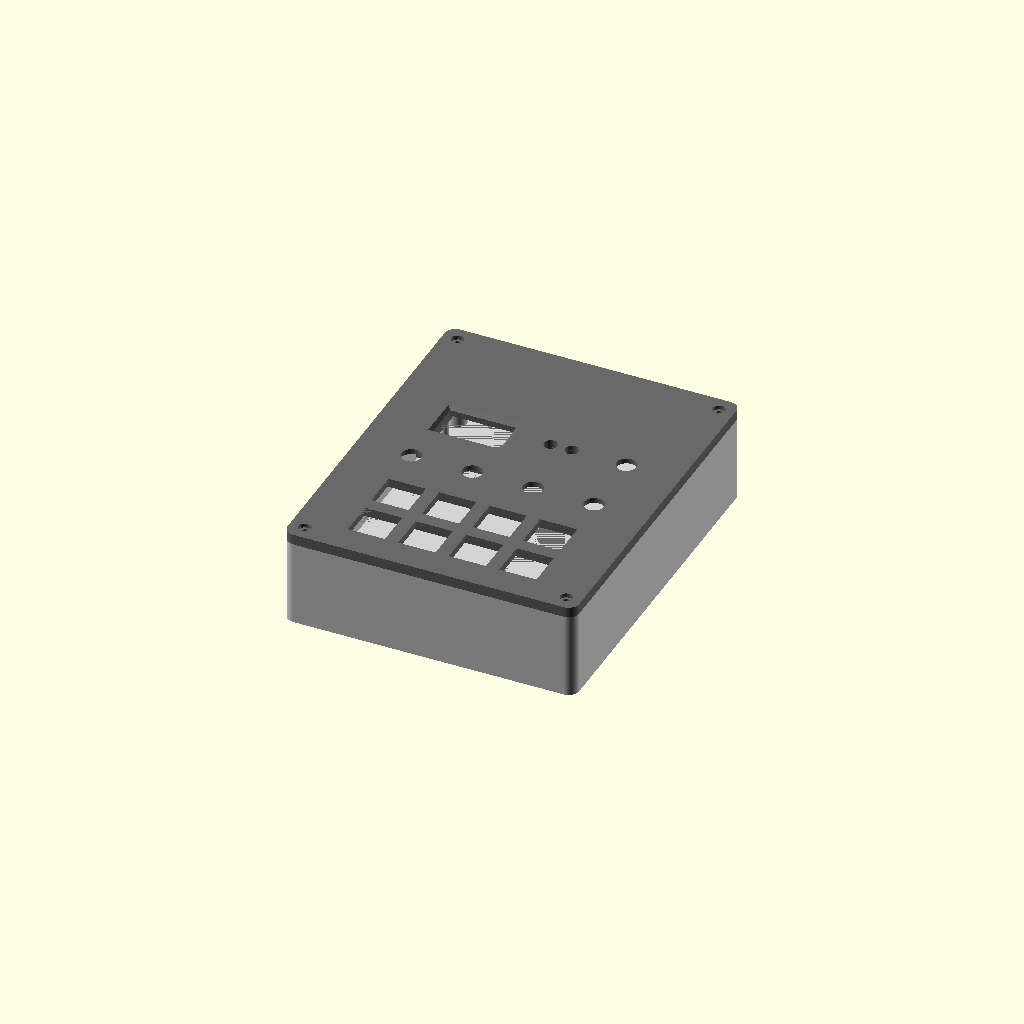
Cell 1: rendered with the file's own defaults.
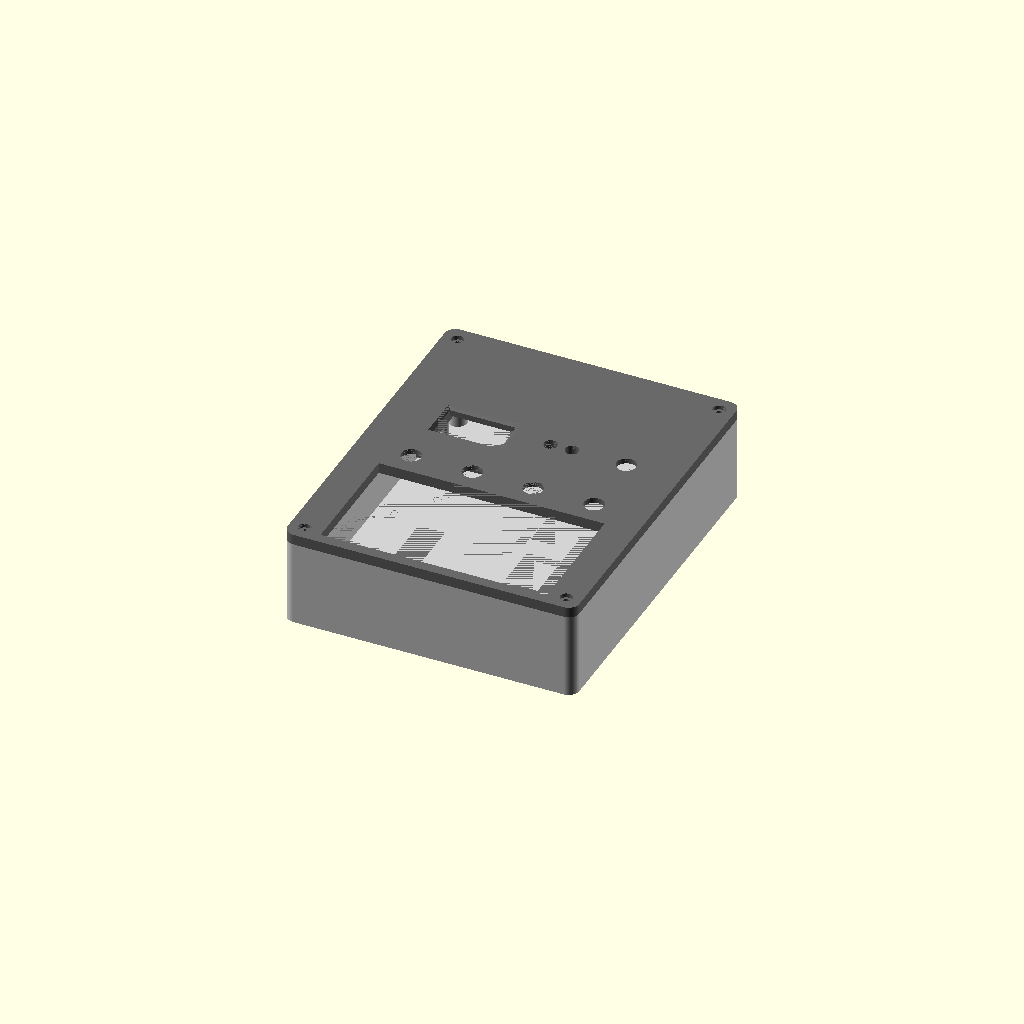
Cell 2 — switch_cutout set to 28, the other parameters unchanged.
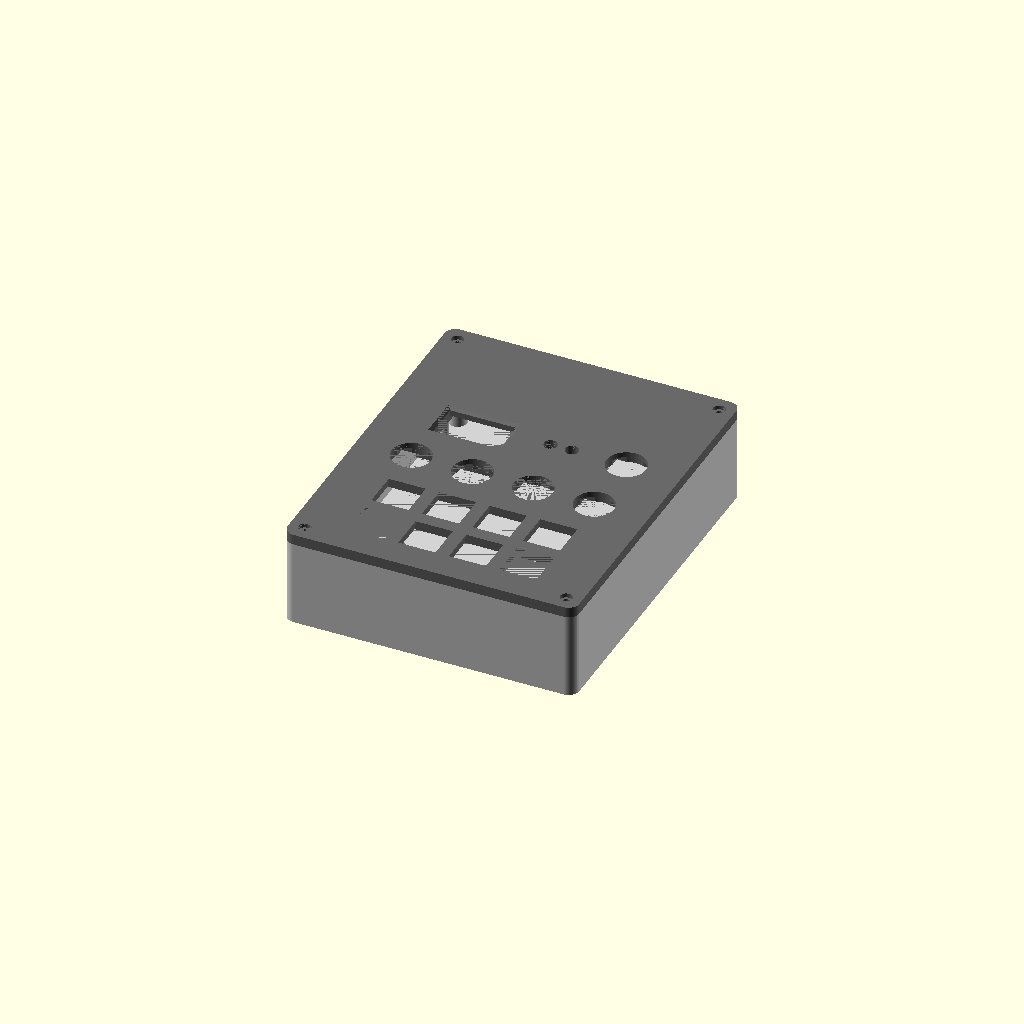
Cell 3: encoder_hole = 14.8 (everything else at default).
All cells are drawn from one camera (rotation 55°, 0°, 25°, orthographic, colour scheme Cornfield), so only the parameter changes between them.
OpenSCAD source file case/mixpad_v1.scad:
// Pico Mixpad v1 - printed parts (hand-wired version)
// OpenSCAD 2021.01 or newer. Every part comes from this one file.
//
// Export one part at a time, either in the OpenSCAD GUI (set `part` below, F6, then File > Export > STL)
// or from the command line:
//   openscad -D 'part="plate"' -o plate.stl mixpad_v1.scad
//
// Parts: "test", "oled_test", "plate", "tray", "oled_clamp", "knob", "knob_fit_test", "assembly"
//
// Coordinates: x = left/right (0 = centre), y = front (0) to back, z = up (0 = underside of the tray).
//
// MEASURE BEFORE PRINTING THE BIG PARTS: print "test" and "oled_test" first (they take ~20 min each) and
// adjust the tolerances below until the switch, encoder, LEDs, screws and OLED fit.

part = "assembly";

/* [Fit tolerances - tune with the test prints] */
switch_cutout   = 14.0;   // Cherry MX plate cutout; 14.0 nominal, raise to 14.1 if switches won't seat
encoder_hole    = 7.4;    // EC11 M7 bushing
led5_hole       = 5.1;    // 5 mm LED body
led3_hole       = 3.1;    // 3 mm LED body
pilot_hole      = 1.6;    // M2 self-tapping screw into plastic
clearance_hole  = 2.4;    // M2 screw passing through
knob_bore       = 5.8;    // ribbed 6 mm shaft press fit (tune with "knob_fit_test")

/* [Case] */
W        = 110;   // outer width
D        = 135;   // outer depth
wall     = 2.5;
floor_t  = 2.4;
inner_h  = 30;    // floor top to plate underside (room for the Pico + jumper plugs)
plate_t  = 4.0;
corner_r = 4;

/* [Layout] */
pitch    = 19.05;                          // standard key spacing
key_rows = [18, 18 + 19.05];               // y of the two key rows (front row first)
knob_y   = 60;
knob_xs  = [-34.5, -11.5, 11.5, 34.5];     // the four app knobs
master   = [34.5, 86];                     // master knob
oled_c   = [-22, 86];                      // centre of the OLED module
led_size = 5;                              // 5 or 3 (mm) - which LEDs you fit
leds     = [[6, 86], [14, 86]];            // red, green

/* [OLED module: 0.96" 128x64 I2C, pins along one edge] */
oled_w        = 27.8;   // module board size (measure yours); 27.8 fits the common 27.3 x 27.8 boards
oled_h        = 27.8;
oled_t        = 4.1;    // glass face to back of the board
oled_window   = [25, 14];
oled_window_dy = -1.5;  // window offset from module centre, + = toward the pin edge (pins face the back)

/* [Pico 2 H, mounted upside down so its header pins point up] */
pico_len   = 51;
pico_wid   = 21;
pico_holes = [[-23.5, -5.7], [23.5, -5.7], [-23.5, 5.7], [23.5, 5.7]];   // 47 x 11.4 mm hole pattern
pico_post_h = 7;      // lifts the board so the USB plug clears the floor
usb_side    = -1;     // -1 = cable exits the left wall, 1 = right wall

$fn = 64;
eps = 0.01;

inner_w = W - 2 * wall;
pico_c  = [usb_side * (inner_w / 2 - 0.6 - pico_len / 2), 114.5];
bosses  = [[-(inner_w / 2 - 3.2), wall + 3.2], [inner_w / 2 - 3.2, wall + 3.2],
           [-(inner_w / 2 - 3.2), D - wall - 3.2], [inner_w / 2 - 3.2, D - wall - 3.2]];

// ---------------------------------------------------------------- helpers

module rounded_rect(w, d, h, r) {
    // w x d footprint centred on x, starting at y = 0
    translate([-w / 2 + r, r, 0]) minkowski() {
        cube([w - 2 * r, d - 2 * r, h / 2]);
        cylinder(r = r, h = h / 2);
    }
}

module switch_cut() {
    // through-cutout + underside pocket that leaves a 1.5 mm skin for the MX clips
    translate([-switch_cutout / 2, -switch_cutout / 2, -eps]) cube([switch_cutout, switch_cutout, plate_t + 2 * eps]);
    translate([-7.8, -7.8, -eps]) cube([15.6, 15.6, plate_t - 1.5 + eps]);
}

module encoder_cut() {
    // M7 hole + 13.5 mm pocket so the plate is 2 mm thick where the nut clamps
    translate([0, 0, -eps]) cylinder(d = encoder_hole, h = plate_t + 2 * eps);
    translate([-6.75, -6.75, -eps]) cube([13.5, 13.5, plate_t - 2 + eps]);
}

module led_cut() {
    translate([0, 0, -eps]) cylinder(d = led_size == 5 ? led5_hole : led3_hole, h = plate_t + 2 * eps);
}

module oled_window_cut() {
    translate([-oled_window[0] / 2, -oled_window[1] / 2 + oled_window_dy, -eps])
        cube([oled_window[0], oled_window[1], plate_t + 2 * eps]);
    // 45-degree chamfer on top so the screen edges aren't shadowed
    translate([0, oled_window_dy, plate_t - 1.2])
        linear_extrude(height = 1.2 + eps, scale = [(oled_window[0] + 2.4) / oled_window[0], (oled_window[1] + 2.4) / oled_window[1]])
            square(oled_window, center = true);
}

module oled_pocket_walls() {
    // hangs below the plate (plate underside = z 0 here); module drops in glass-first
    difference() {
        translate([-oled_w / 2 - 1.8, -oled_h / 2 - 1.8, -oled_t]) cube([oled_w + 3.6, oled_h + 3.6, oled_t]);
        translate([-oled_w / 2 - 0.3, -oled_h / 2 - 0.3, -oled_t - eps]) cube([oled_w + 0.6, oled_h + 0.6, oled_t + 2 * eps]);
        // gap for the pin header on the back edge
        translate([-6, oled_h / 2 - 1, -oled_t - eps]) cube([12, 4, oled_t + 2 * eps]);
    }
    // two posts for the clamp bar, on the front half (away from the pins)
    for (sx = [-1, 1]) translate([sx * (oled_w / 2 + 4.8), -5, -oled_t]) difference() {
        cylinder(d = 6, h = oled_t);
        translate([0, 0, -eps]) cylinder(d = pilot_hole, h = oled_t + 2 * eps);
    }
}

// ---------------------------------------------------------------- parts

module plate() {
    difference() {
        union() {
            rounded_rect(W, D, plate_t, corner_r);
            // alignment lip that sits just inside the tray walls
            difference() {
                translate([0, wall + 0.3, -2]) rounded_rect(inner_w - 0.6, D - 2 * wall - 0.6, 2, 1.2);
                translate([0, wall + 1.5, -2 - eps]) rounded_rect(inner_w - 3.0, D - 2 * wall - 3.0, 2 + 2 * eps, 0.5);
            }
        }
        for (r = key_rows, i = [-1.5, -0.5, 0.5, 1.5]) translate([i * pitch, r, 0]) switch_cut();
        for (x = knob_xs) translate([x, knob_y, 0]) encoder_cut();
        translate([master[0], master[1], 0]) encoder_cut();
        for (p = leds) translate([p[0], p[1], 0]) led_cut();
        translate([oled_c[0], oled_c[1], 0]) oled_window_cut();
        translate([oled_c[0], oled_c[1], -eps]) translate([-oled_w / 2 - 0.3, -oled_h / 2 - 0.3, 0]) cube([oled_w + 0.6, oled_h + 0.6, 0.6]);
        // corner screws: clearance hole + recess for the pan head
        for (b = bosses) translate([b[0], b[1], -2 - eps]) {
            cylinder(d = clearance_hole, h = plate_t + 2 + 2 * eps);
            translate([0, 0, 2 + plate_t - 1.6]) cylinder(d = 4.6, h = 1.6 + 2 * eps);
        }
        // keep the lip clear of the screw bosses
        for (b = bosses) translate([b[0], b[1], -2 - eps]) cylinder(r = 4.3, h = 2 + eps);
        // and leave the space above the Pico free for the jumper wires to bend
        translate([pico_c[0] - pico_len / 2 - 4, pico_c[1] - pico_wid / 2 - 4, -2 - eps]) cube([pico_len + 8, pico_wid + 8, 2 + eps]);
    }
    translate([oled_c[0], oled_c[1], 0]) oled_pocket_walls();
}

module tray() {
    difference() {
        union() {
            difference() {
                rounded_rect(W, D, floor_t + inner_h, corner_r);
                translate([0, wall, floor_t]) rounded_rect(inner_w, D - 2 * wall, inner_h + eps, max(corner_r - wall, 0.5));
            }
            // corner bosses for the plate screws
            for (b = bosses) translate([b[0], b[1], 0]) cylinder(d = 7, h = floor_t + inner_h);
            // Pico supports (board sits upside down on them). The USB socket hangs below the board
            // between the two USB-end holes, so those get thin pegs; the far end gets screw posts.
            for (h = pico_holes) translate([pico_c[0] + h[0], pico_c[1] + h[1], 0]) {
                if (h[0] * usb_side > 0) {
                    cylinder(d = 3.0, h = floor_t + pico_post_h);
                    cylinder(d = 1.8, h = floor_t + pico_post_h + 1.2, $fn = 24);
                } else {
                    cylinder(d = 5, h = floor_t + pico_post_h);
                }
            }
        }
        for (b = bosses) translate([b[0], b[1], floor_t + inner_h - 12]) cylinder(d = pilot_hole, h = 12 + eps);
        for (h = pico_holes) if (h[0] * usb_side < 0)
            translate([pico_c[0] + h[0], pico_c[1] + h[1], floor_t + 1]) cylinder(d = pilot_hole, h = pico_post_h + eps);
        // USB plug opening, lined up with the Pico's connector
        translate([usb_side * (W / 2 - wall / 2), pico_c[1], floor_t + pico_post_h - 1.5])
            cube([wall + 2, 12, 10], center = true);
        // shallow recesses that locate the 12 mm rubber feet
        for (sx = [-1, 1], y = [14, D - 14]) translate([sx * (W / 2 - 14), y, -eps]) cylinder(d = 12.6, h = 0.6);
    }
}

module oled_clamp() {
    difference() {
        hull() for (sx = [-1, 1]) translate([sx * (oled_w / 2 + 4.8), 0, 0]) cylinder(d = 6, h = 2.5);
        for (sx = [-1, 1]) translate([sx * (oled_w / 2 + 4.8), 0, -eps]) cylinder(d = clearance_hole, h = 2.5 + 2 * eps);
    }
}

module knob() {
    // optional larger master knob (the encoders ship with 15 mm knobs)
    h = 16; d = 30;
    difference() {
        union() {
            cylinder(d = d - 2, h = h);
            for (a = [0 : 15 : 359]) rotate(a) translate([d / 2 - 1.6, 0, 0]) cylinder(d = 2.4, h = h - 1.5, $fn = 16);
            translate([0, 0, h - 1.5]) cylinder(d1 = d - 2, d2 = d - 5, h = 1.5);
        }
        translate([0, 0, -eps]) cylinder(d = knob_bore, h = 12 + eps);
        translate([0, 0, -eps]) cylinder(d1 = knob_bore + 1, d2 = knob_bore, h = 0.6);   // lead-in chamfer
        translate([d / 2 - 5, 0, h - 0.8]) cylinder(d = 2, h = 1);                       // position dot
    }
}

module knob_fit_test() {
    bores = [5.6, 5.8, 6.0];
    for (i = [0 : 2]) translate([i * 13, 0, 0]) difference() {
        cylinder(d = 11, h = 8);
        translate([0, 0, -eps]) cylinder(d = bores[i], h = 8 + 2 * eps);
        // notches on the rim count the variant: 1 = 5.6, 2 = 5.8, 3 = 6.0
        for (n = [0 : i]) rotate(90 + n * 25) translate([5.5, 0, 6.5]) cube([1.6, 1.2, 3.1], center = true);
    }
}

module test_plate() {
    difference() {
        union() {
            translate([-32, -17, 0]) cube([64, 34, plate_t]);
        }
        translate([-16, 0, 0]) switch_cut();
        translate([12, 4, 0]) encoder_cut();
        translate([6, -11, 0]) cylinder(d = led5_hole, h = 3 * plate_t, center = true);
        translate([14, -11, 0]) cylinder(d = led3_hole, h = 3 * plate_t, center = true);
        translate([26, -11, 0]) cylinder(d = clearance_hole, h = 3 * plate_t, center = true);
    }
    // boss under the plate to test the M2 pilot hole (screw in from the top through the 2.4 mm hole next to it)
    translate([26, 6, -8]) difference() {
        cylinder(d = 7, h = 8);
        translate([0, 0, -eps]) cylinder(d = pilot_hole, h = 7);
    }
}

module oled_test() {
    // just the plate area around the OLED, to check the window position and pocket fit
    difference() {
        translate([-oled_w / 2 - 12, -oled_h / 2 - 4, 0]) cube([oled_w + 24, oled_h + 8, plate_t]);
        oled_window_cut();
        translate([-oled_w / 2 - 0.3, -oled_h / 2 - 0.3, -eps]) cube([oled_w + 0.6, oled_h + 0.6, 0.6]);
    }
    oled_pocket_walls();
}

module assembly() {
    color("lightgrey") tray();
    color("dimgrey") translate([0, 0, floor_t + inner_h]) plate();
}

// Parts are output in print orientation: the plate and test pieces are flipped so their
// visible top face lies on the bed.
module flip() { translate([0, 0, plate_t]) rotate([180, 0, 0]) children(); }

if (part == "plate") flip() plate();
else if (part == "tray") tray();
else if (part == "oled_clamp") oled_clamp();
else if (part == "knob") knob();
else if (part == "knob_fit_test") knob_fit_test();
else if (part == "test") flip() test_plate();
else if (part == "oled_test") flip() oled_test();
else if (part == "none") { }
else assembly();
Parameter table extracted from the source (name, type, default, range or options):
part: string, default "assembly"
switch_cutout: number, default 14
encoder_hole: number, default 7.4
led5_hole: number, default 5.1
led3_hole: number, default 3.1
pilot_hole: number, default 1.6
clearance_hole: number, default 2.4
knob_bore: number, default 5.8
W: number, default 110
D: number, default 135
wall: number, default 2.5
floor_t: number, default 2.4
inner_h: number, default 30
plate_t: number, default 4
corner_r: number, default 4
pitch: number, default 19.05
knob_y: number, default 60
knob_xs: vector, default [-34.5, -11.5, 11.5, 34.5]
master: vector, default [34.5, 86]
oled_c: vector, default [-22, 86]
led_size: number, default 5
oled_w: number, default 27.8
oled_h: number, default 27.8
oled_t: number, default 4.1
oled_window: vector, default [25, 14]
oled_window_dy: number, default -1.5
pico_len: number, default 51
pico_wid: number, default 21
pico_post_h: number, default 7
usb_side: number, default -1
eps: number, default 0.01
